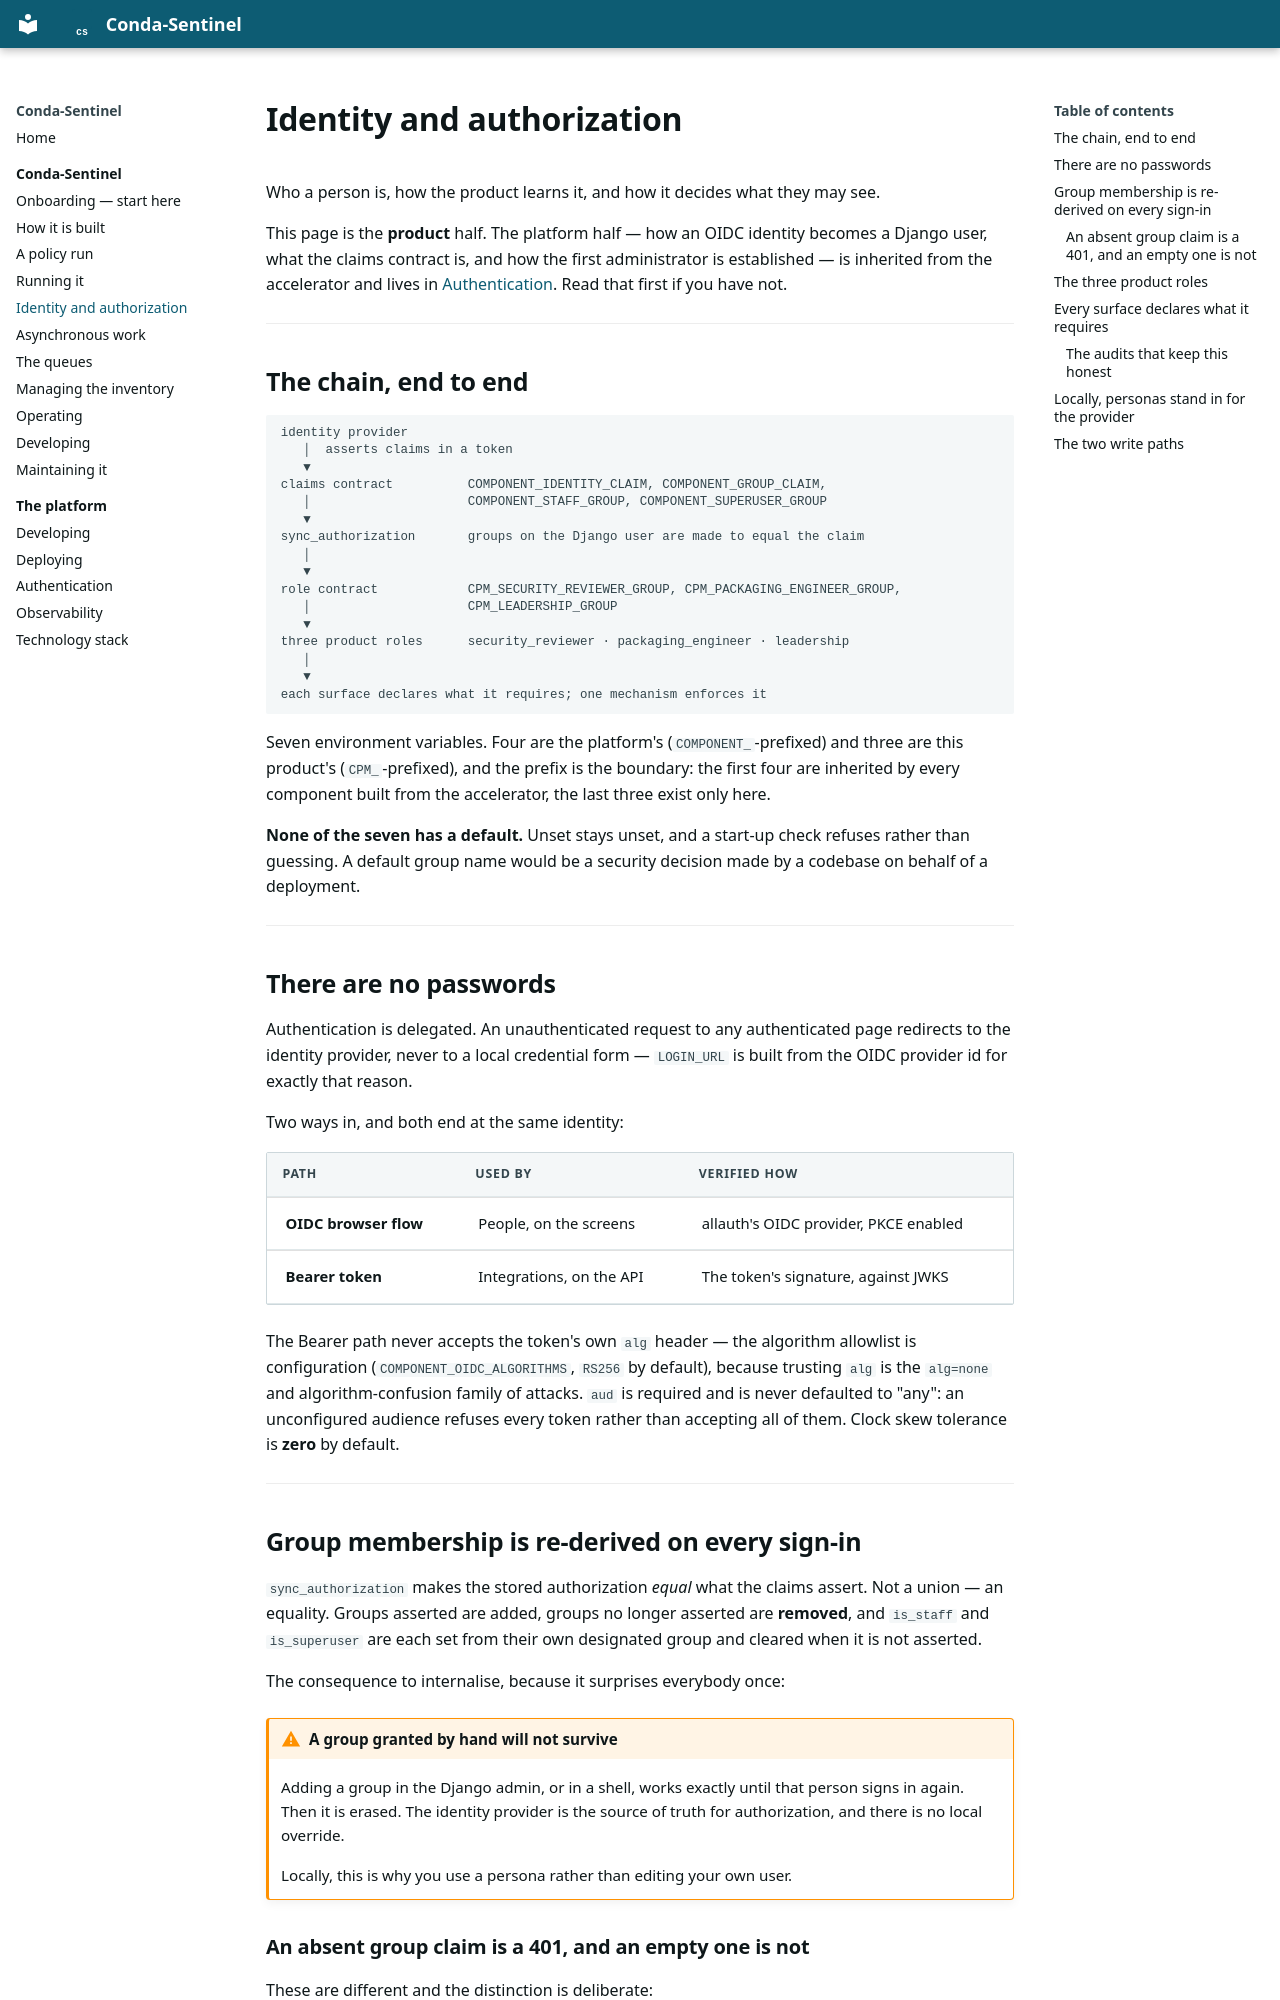

repository: millsks/conda-package-supply-chain-monitor · page: conda-sentinel/authorization/index.html · generator: mkdocs

# Identity and authorization

Who a person is, how the product learns it, and how it decides what they may see.

This page is the **product** half. The platform half — how an OIDC identity becomes a
Django user, what the claims contract is, and how the first administrator is
established — is inherited from the accelerator and lives in
[Authentication](../accelerator/authentication.md). Read that first if you have not.

---

## The chain, end to end

```
identity provider
   │  asserts claims in a token
   ▼
claims contract          COMPONENT_IDENTITY_CLAIM, COMPONENT_GROUP_CLAIM,
   │                     COMPONENT_STAFF_GROUP, COMPONENT_SUPERUSER_GROUP
   ▼
sync_authorization       groups on the Django user are made to equal the claim
   │
   ▼
role contract            CPM_SECURITY_REVIEWER_GROUP, CPM_PACKAGING_ENGINEER_GROUP,
   │                     CPM_LEADERSHIP_GROUP
   ▼
three product roles      security_reviewer · packaging_engineer · leadership
   │
   ▼
each surface declares what it requires; one mechanism enforces it
```

Seven environment variables. Four are the platform's (`COMPONENT_`-prefixed) and
three are this product's (`CPM_`-prefixed), and the prefix is the boundary: the first
four are inherited by every component built from the accelerator, the last three exist
only here.

**None of the seven has a default.** Unset stays unset, and a start-up check refuses
rather than guessing. A default group name would be a security decision made by a
codebase on behalf of a deployment.

---

## There are no passwords

Authentication is delegated. An unauthenticated request to any authenticated page
redirects to the identity provider, never to a local credential form — `LOGIN_URL` is
built from the OIDC provider id for exactly that reason.

Two ways in, and both end at the same identity:

| Path | Used by | Verified how |
|---|---|---|
| **OIDC browser flow** | People, on the screens | allauth's OIDC provider, PKCE enabled |
| **Bearer token** | Integrations, on the API | The token's signature, against JWKS |

The Bearer path never accepts the token's own `alg` header — the algorithm allowlist
is configuration (`COMPONENT_OIDC_ALGORITHMS`, `RS256` by default), because trusting
`alg` is the `alg=none` and algorithm-confusion family of attacks. `aud` is required
and is never defaulted to "any": an unconfigured audience refuses every token rather
than accepting all of them. Clock skew tolerance is **zero** by default.

---

## Group membership is re-derived on every sign-in

`sync_authorization` makes the stored authorization *equal* what the claims assert. Not
a union — an equality. Groups asserted are added, groups no longer asserted are
**removed**, and `is_staff` and `is_superuser` are each set from their own designated
group and cleared when it is not asserted.

The consequence to internalise, because it surprises everybody once:

!!! warning "A group granted by hand will not survive"

    Adding a group in the Django admin, or in a shell, works exactly until that
    person signs in again. Then it is erased. The identity provider is the source of
    truth for authorization, and there is no local override.

    Locally, this is why you use a persona rather than editing your own user.
